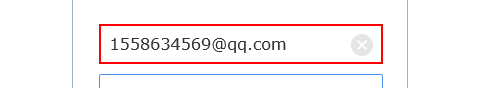
Workflow: demo_emailSend

Step 1: Set Text 'editable text' on the text box

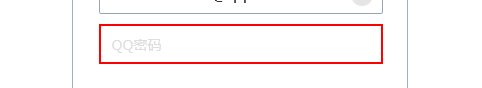
Step 2: Set Text 'editable text' on the text box

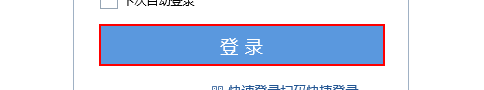
Step 3: click on the text box 'login_button'

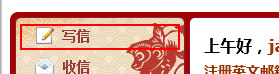
Step 4: click on the link 'composebtn'

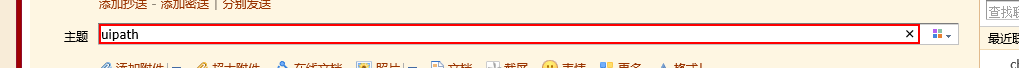
Step 5: Set Text 'editable text' on the text box 'subject'

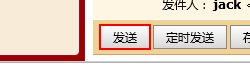
Step 6: click on the link 'sendbtn'